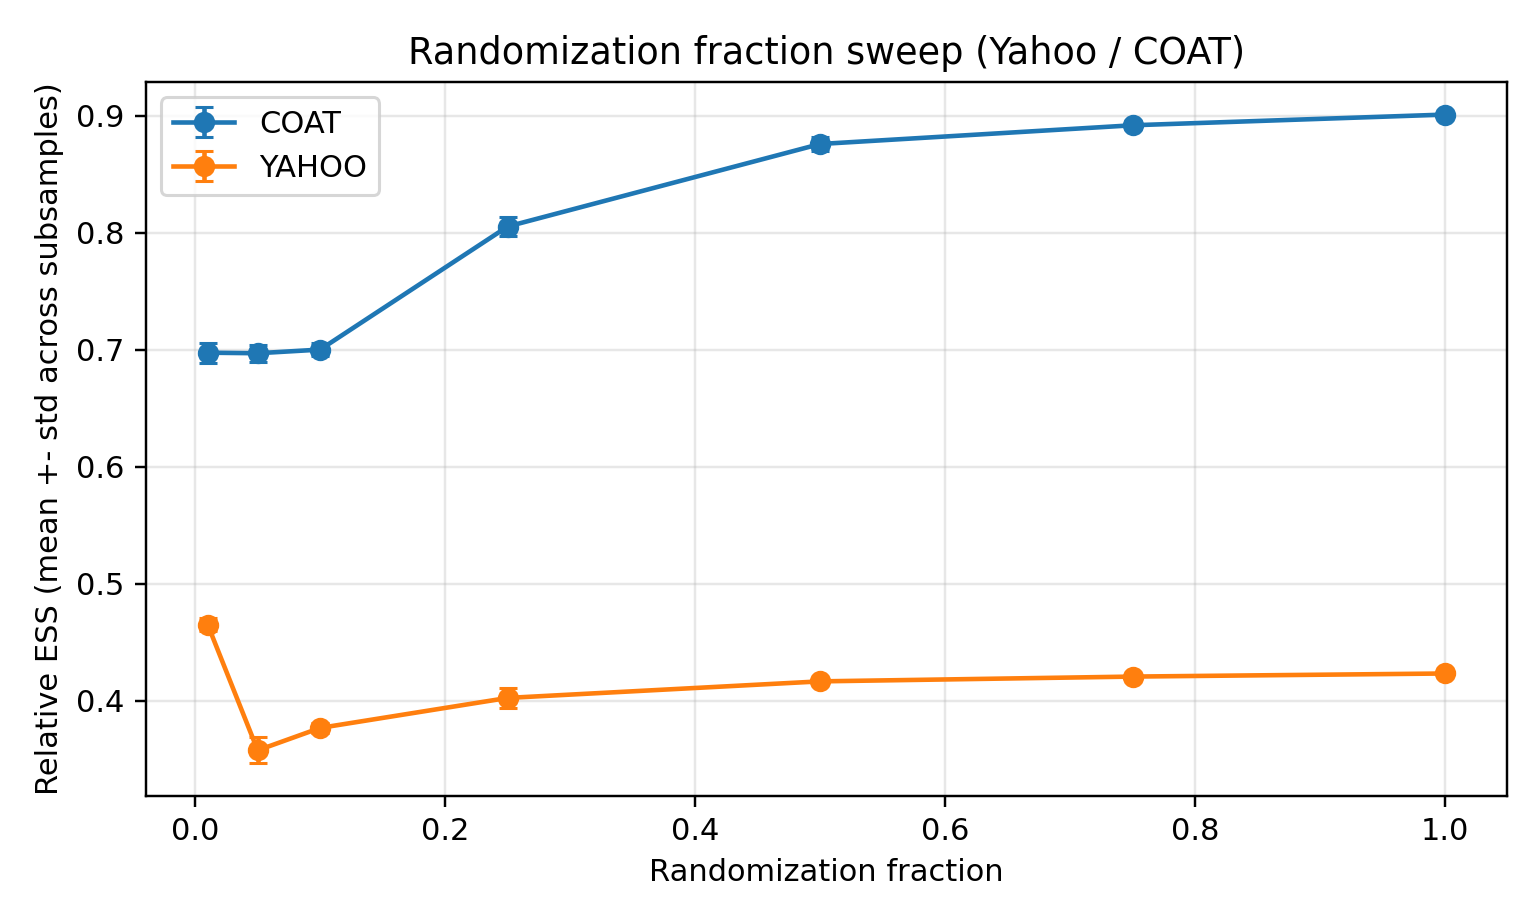

The file beside this chart, header and first rows:
Dataset, fraction, sample_size, relative_ESS_mean, relative_ESS_std, repeats
COAT, 0.01, 1000, 0.6973, 0.008654, 5
COAT, 0.05, 1000, 0.6969, 0.007353, 5
COAT, 0.1, 1160, 0.7, 0.005687, 5
COAT, 0.25, 2900, 0.8052, 0.008242, 5
COAT, 0.5, 5800, 0.8757, 0.006145, 5
COAT, 0.75, 8700, 0.8917, 0.003417, 5
COAT, 1.0, 11600, 0.9009, 7.021666937153402e-17, 5
YAHOO, 0.01, 3117, 0.4649, 0.005855, 5
YAHOO, 0.05, 15585, 0.3575, 0.01113, 5
YAHOO, 0.1, 31170, 0.3766, 0.004397, 5
YAHOO, 0.25, 77926, 0.4023, 0.008348, 5
YAHOO, 0.5, 155852, 0.4164, 0.001885, 5
YAHOO, 0.75, 233778, 0.4205, 0.0009546, 5
YAHOO, 1.0, 311704, 0.4231, 4.2998752849492583e-17, 5
